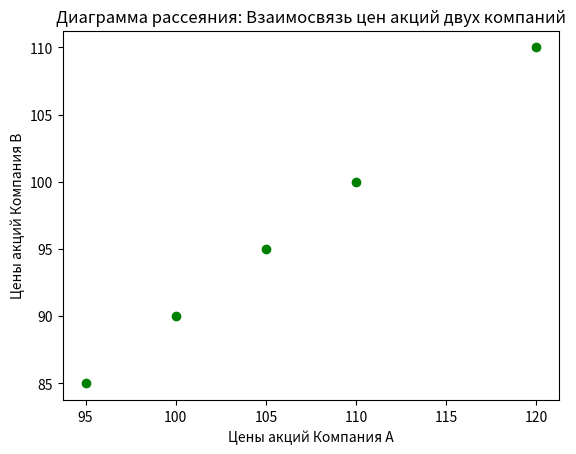

Recreate this plot in Python.
import matplotlib.pyplot as plt

# Ваши данные о ценах акций
stock_prices_company_a = [100, 110, 95, 105, 120]
stock_prices_company_b = [90, 100, 85, 95, 110]

plt.scatter(stock_prices_company_a, stock_prices_company_b, color='green')
plt.title('Диаграмма рассеяния: Взаимосвязь цен акций двух компаний')
plt.xlabel('Цены акций Компания A')
plt.ylabel('Цены акций Компания B')
plt.show()